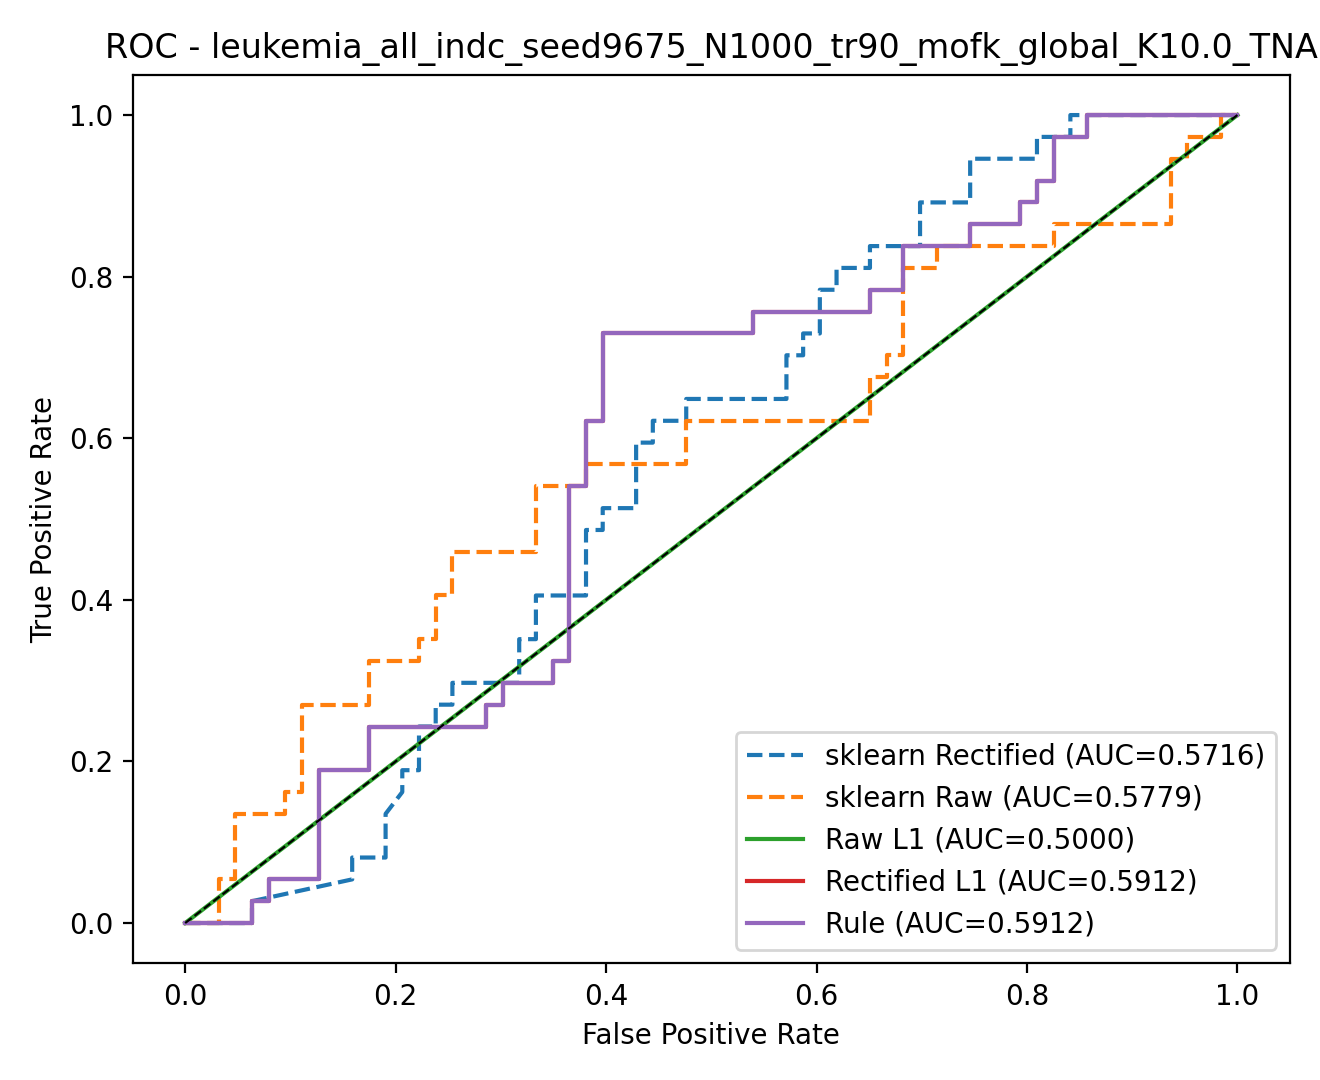

Data behind this chart, as committed beside it:
model, fpr, tpr, threshold
rule, 0.0, 0.0, inf
rule, 0.01587, 0.0, 1
rule, 0.06349, 0.0, 1
rule, 0.06349, 0.02703, 1
rule, 0.07937, 0.02703, 1
rule, 0.07937, 0.05405, 0.9999
rule, 0.127, 0.05405, 0.9993
rule, 0.127, 0.1892, 0.9975
rule, 0.1746, 0.1892, 0.9945
rule, 0.1746, 0.2432, 0.9885
rule, 0.2857, 0.2432, 0.8703
rule, 0.2857, 0.2703, 0.8437
rule, 0.3016, 0.2703, 0.8418
rule, 0.3016, 0.2973, 0.8279
rule, 0.3492, 0.2973, 0.772
rule, 0.3492, 0.3243, 0.7704
rule, 0.3651, 0.3243, 0.6482
rule, 0.3651, 0.5405, 0.2298
rule, 0.381, 0.5405, 0.2215
rule, 0.381, 0.6216, 0.1986
rule, 0.3968, 0.6216, 0.1755
rule, 0.3968, 0.7297, 0.06699
rule, 0.5397, 0.7297, 0.02091
rule, 0.5397, 0.7568, 0.01986
rule, 0.6508, 0.7568, 0.002746
rule, 0.6508, 0.7838, 0.00267
rule, 0.6825, 0.7838, 0.002504
rule, 0.6825, 0.8378, 0.00206
rule, 0.746, 0.8378, 0.0003573
rule, 0.746, 0.8649, 0.0003027
rule, 0.7937, 0.8649, 0.0001303
rule, 0.7937, 0.8919, 0.0001254
rule, 0.8095, 0.8919, 9.947265174471489e-05
rule, 0.8095, 0.9189, 5.995551516465126e-05
rule, 0.8254, 0.9189, 5.298306344002974e-05
rule, 0.8254, 0.973, 3.8833038376181856e-05
rule, 0.8571, 0.973, 5.4798715947513935e-06
rule, 0.8571, 1.0, 7.237633338156187e-07
rule, 1.0, 1.0, 5.848409785478358e-13
rectified_l1, 0.0, 0.0, inf
rectified_l1, 0.01587, 0.0, 1
rectified_l1, 0.06349, 0.0, 1
rectified_l1, 0.06349, 0.02703, 1
rectified_l1, 0.07937, 0.02703, 1
rectified_l1, 0.07937, 0.05405, 0.9999
rectified_l1, 0.127, 0.05405, 0.9993
rectified_l1, 0.127, 0.1892, 0.9975
rectified_l1, 0.1746, 0.1892, 0.9945
rectified_l1, 0.1746, 0.2432, 0.9885
rectified_l1, 0.2857, 0.2432, 0.8703
rectified_l1, 0.2857, 0.2703, 0.8437
rectified_l1, 0.3016, 0.2703, 0.8418
rectified_l1, 0.3016, 0.2973, 0.8279
rectified_l1, 0.3492, 0.2973, 0.772
rectified_l1, 0.3492, 0.3243, 0.7704
rectified_l1, 0.3651, 0.3243, 0.6482
rectified_l1, 0.3651, 0.5405, 0.2298
rectified_l1, 0.381, 0.5405, 0.2215
rectified_l1, 0.381, 0.6216, 0.1986
rectified_l1, 0.3968, 0.6216, 0.1755
... 110 more rows
